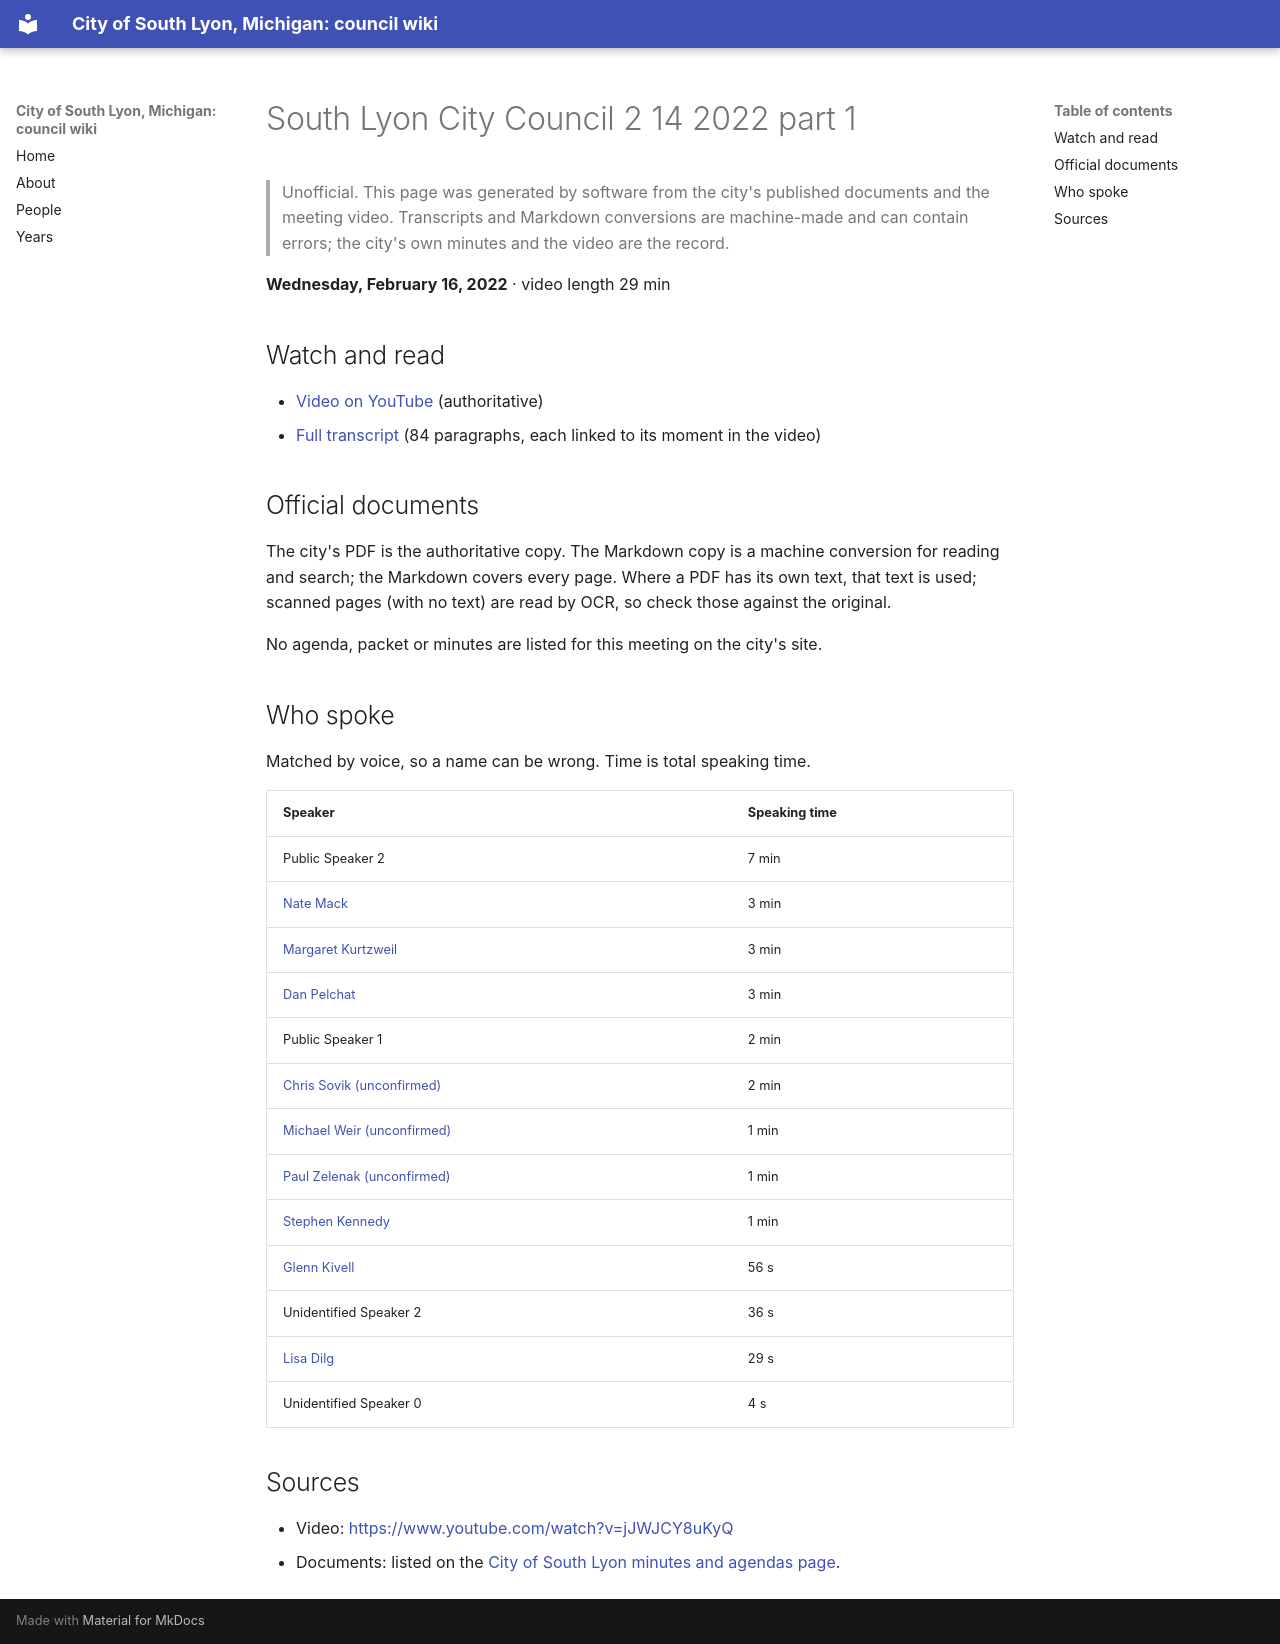

repository: RyanMathewson/city-of-south-lyon-mi-council-wiki · page: meetings/2022/2022-02-16-1/index.html · generator: mkdocs

---
title: "South Lyon City Council 2 14 2022 part 1"
meeting_date: "2022-02-16"
video_url: "https://www.youtube.com/watch?v=jJWJCY8uKyQ"
source_listing: "https://www.southlyonmi.org/government/city_council/city_council_minutes_and_agendas.php"
---


# South Lyon City Council 2 14 2022 part 1

> Unofficial. This page was generated by software from the city's published documents and the meeting video. Transcripts and Markdown conversions are machine-made and can contain errors; the city's own minutes and the video are the record.

**Wednesday, February 16, 2022** · video length 29 min

## Watch and read

- [Video on YouTube](https://www.youtube.com/watch?v=jJWJCY8uKyQ) (authoritative)
- [Full transcript](../../transcripts/2022/2022-02-16-1.md) (84 paragraphs, each linked to its moment in the video)

## Official documents

The city's PDF is the authoritative copy. The Markdown copy is a machine conversion for reading and search; the Markdown covers every page. Where a PDF has its own text, that text is used; scanned pages (with no text) are read by OCR, so check those against the original.

No agenda, packet or minutes are listed for this meeting on the city's site.

## Who spoke

Matched by voice, so a name can be wrong. Time is total speaking time.

| Speaker | Speaking time |
|---|---|
| Public Speaker 2 | 7 min |
| [Nate Mack](../../people/nate-mack.md) | 3 min |
| [Margaret Kurtzweil](../../people/margaret-kurtzweil.md) | 3 min |
| [Dan Pelchat](../../people/dan-pelchat.md) | 3 min |
| Public Speaker 1 | 2 min |
| [Chris Sovik (unconfirmed)](../../people/chris-sovik.md) | 2 min |
| [Michael Weir (unconfirmed)](../../people/michael-weir.md) | 1 min |
| [Paul Zelenak (unconfirmed)](../../people/paul-zelenak.md) | 1 min |
| [Stephen Kennedy](../../people/stephen-kennedy.md) | 1 min |
| [Glenn Kivell](../../people/glenn-kivell.md) | 56 s |
| Unidentified Speaker 2 | 36 s |
| [Lisa Dilg](../../people/lisa-dilg.md) | 29 s |
| Unidentified Speaker 0 | 4 s |

## Sources

- Video: [https://www.youtube.com/watch?v=jJWJCY8uKyQ](https://www.youtube.com/watch?v=jJWJCY8uKyQ)
- Documents: listed on the [City of South Lyon minutes and agendas page](https://www.southlyonmi.org/government/city_council/city_council_minutes_and_agendas.php).
